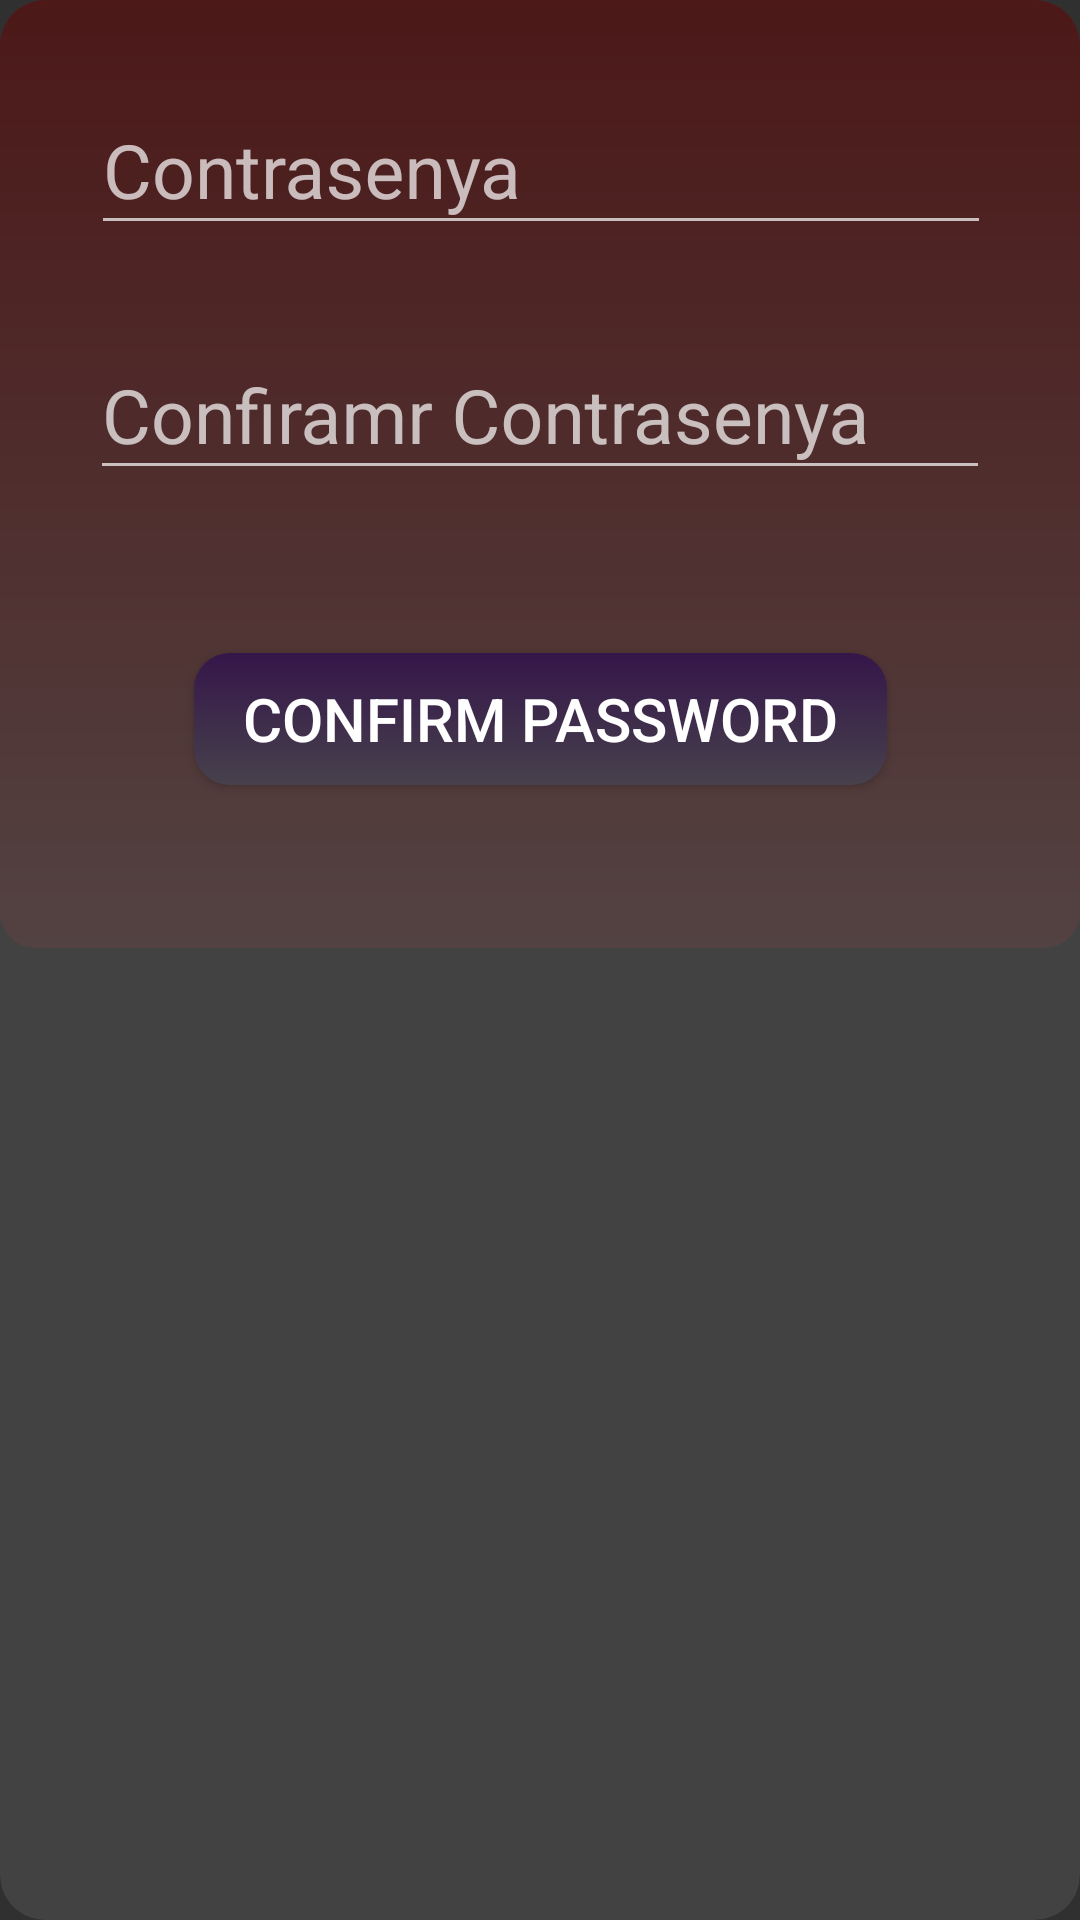

Here is an Android app screen rendered from its layout file. Give the layout XML and the strings, colors and styles it references.
<!-- AndroidManifest.xml: application theme Theme.Joc -->
<!-- res/layout/new_password.xml -->
<?xml version="1.0" encoding="utf-8"?>
<androidx.constraintlayout.widget.ConstraintLayout xmlns:android="http://schemas.android.com/apk/res/android"
    xmlns:tools="http://schemas.android.com/tools"
    android:layout_width="wrap_content"
    android:layout_height="wrap_content"
    xmlns:app="http://schemas.android.com/apk/res-auto"
    android:layout_gravity="center|top">

    <androidx.cardview.widget.CardView
        android:id="@+id/CardDialogEscollirGrup"
        android:layout_width="match_parent"
        android:layout_height="match_parent"
        app:cardElevation="0dp"
        app:layout_constraintStart_toStartOf="parent"
        app:layout_constraintEnd_toEndOf="parent"
        app:layout_constraintBottom_toBottomOf="parent"
        app:layout_constraintTop_toTopOf="parent"
        app:cardCornerRadius="15dp">

        <androidx.constraintlayout.widget.ConstraintLayout
            style="@style/btn_red_back"
            android:layout_width="match_parent"
            android:layout_height="316dp"
            android:paddingBottom="16dp">

            <com.google.android.material.textfield.TextInputLayout
                android:id="@+id/textInputLayoutNewPassword"
                style="@style/text_input_layout"
                android:layout_marginTop="20dp"
                android:hint="Contrasenya"
                app:layout_constraintEnd_toEndOf="parent"
                app:layout_constraintHorizontal_bias="0.504"
                app:layout_constraintStart_toStartOf="parent"
                app:layout_constraintTop_toTopOf="parent">


                <com.google.android.material.textfield.TextInputEditText
                    android:id="@+id/TxtUpdateNewPasswd"
                    style="@style/text_input_edit_text"
                    android:inputType="textPassword" />

            </com.google.android.material.textfield.TextInputLayout>

            <com.google.android.material.textfield.TextInputLayout
                android:id="@+id/textInputLayoutRegisterCheckPasswd"
                style="@style/text_input_layout"
                android:layout_marginTop="20dp"
                android:hint="Confiramr Contrasenya"
                app:layout_constraintEnd_toEndOf="parent"
                app:layout_constraintStart_toStartOf="parent"
                app:layout_constraintTop_toBottomOf="@+id/textInputLayoutNewPassword">


                <com.google.android.material.textfield.TextInputEditText
                    android:id="@+id/TxtUpdateNewCheckPasswd"
                    style="@style/text_input_edit_text"
                    android:inputType="textPassword" />

            </com.google.android.material.textfield.TextInputLayout>

            <Button
                android:id="@+id/BtnSaveNewPasswd"
                android:layout_width="231dp"
                android:layout_height="44dp"
                android:layout_marginHorizontal="50dp"
                android:layout_marginTop="16dp"
                android:text="Confirm password"
                android:textColor="@color/white"
                android:textSize="20dp"
                android:background="@drawable/gradient_purple"
                app:layout_constraintBottom_toBottomOf="parent"
                app:layout_constraintEnd_toEndOf="parent"
                app:layout_constraintStart_toStartOf="parent"
                app:layout_constraintTop_toBottomOf="@+id/textInputLayoutRegisterCheckPasswd" />

        </androidx.constraintlayout.widget.ConstraintLayout>
    </androidx.cardview.widget.CardView>

</androidx.constraintlayout.widget.ConstraintLayout>
<!-- resources referenced by this layout -->
<resources>
  <color name="white">#FFFFFFFF</color>
  <!-- drawable gradient_purple (drawable) -->
  <?xml version="1.0" encoding="utf-8"?>
  <shape xmlns:android="http://schemas.android.com/apk/res/android"
      android:shape="rectangle">
  
      <gradient
          android:angle="90"
          android:endColor="@color/big_purple"
          android:startColor="@color/purple" />
      <corners android:radius="12dp" />
  
  </shape>
  <style name="btn_red_back">
          <item name="android:layout_width">125dp</item>
          <item name="android:layout_height">wrap_content</item>
          <item name="android:background">@drawable/gradient_red</item>
      </style>
  <style name="text_input_edit_text">
          <item name="android:layout_width">match_parent</item>
          <item name="android:layout_height">match_parent</item>
          <item name="android:inputType">text</item>
          <item name="android:textColor">@color/white</item>
          <item name="android:textSize">25dp</item>
      </style>
  <style name="text_input_layout">
          <item name="android:layout_width">300dp</item>
          <item name="android:layout_height">wrap_content</item>
      </style>
  <style name="Theme.Joc" parent="Theme.AppCompat.NoActionBar">
          
          <item name="colorPrimary">@color/purple_500</item>
          <item name="colorPrimaryVariant">@color/purple_700</item>
          <item name="colorOnPrimary">@color/white</item>
          
          <item name="colorSecondary">@color/teal_200</item>
          <item name="colorSecondaryVariant">@color/teal_700</item>
          <item name="colorOnSecondary">@color/black</item>
          
          <item name="android:statusBarColor" tools:targetApi="l">?attr/colorPrimaryVariant</item>
          
      </style>
  <color name="big_purple">#35164A</color>
  <color name="purple">#47414C</color>
  <!-- drawable gradient_red (drawable) -->
  <?xml version="1.0" encoding="utf-8"?>
  <shape xmlns:android="http://schemas.android.com/apk/res/android"
      android:shape="rectangle">
  
      <gradient
          android:angle="90"
          android:endColor="@color/big_red"
          android:startColor="@color/red" />
      <corners android:radius="12dp" />
  
  </shape>
  <color name="purple_500">#FF6200EE</color>
  <color name="purple_700">#FF3700B3</color>
  <color name="teal_200">#FF03DAC5</color>
  <color name="teal_700">#FF018786</color>
  <color name="black">#FF000000</color>
  <color name="big_red">#4C1818</color>
  <color name="red">#534242</color>
</resources>
